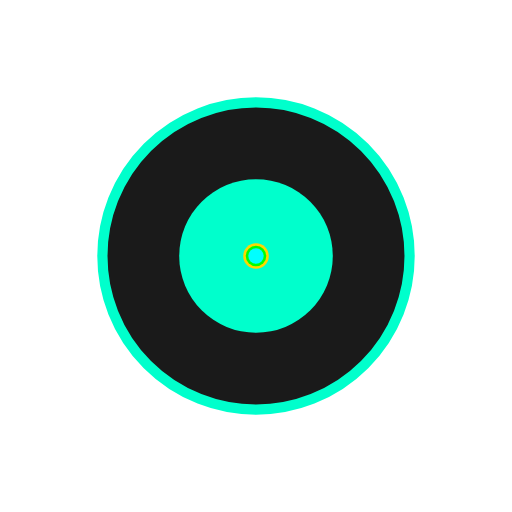
t = 0.00 s
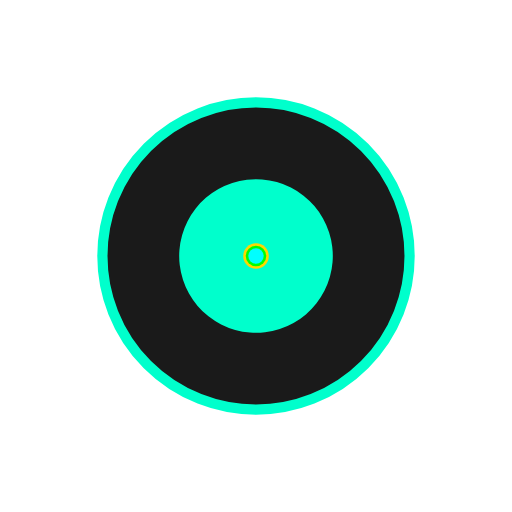
t = 0.30 s
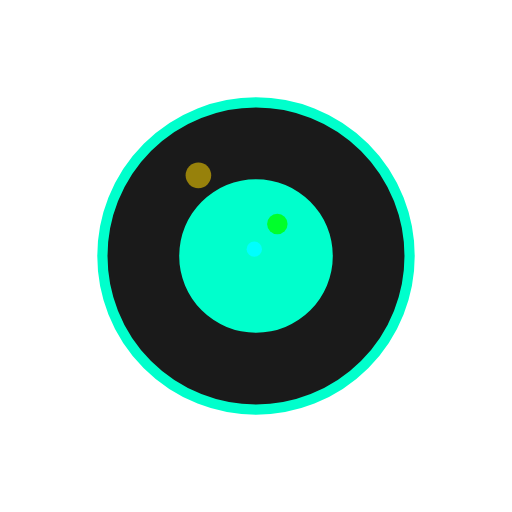
t = 0.75 s
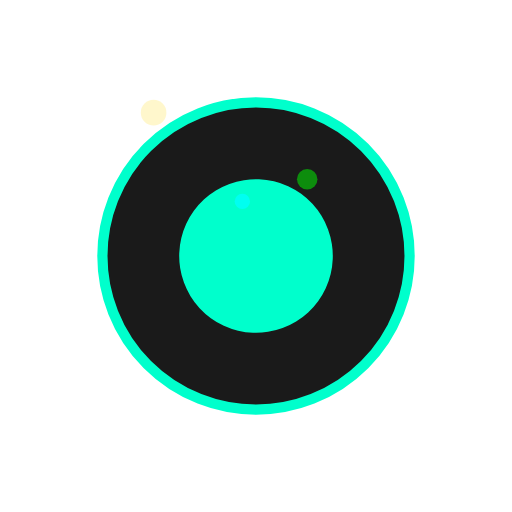
t = 1.10 s
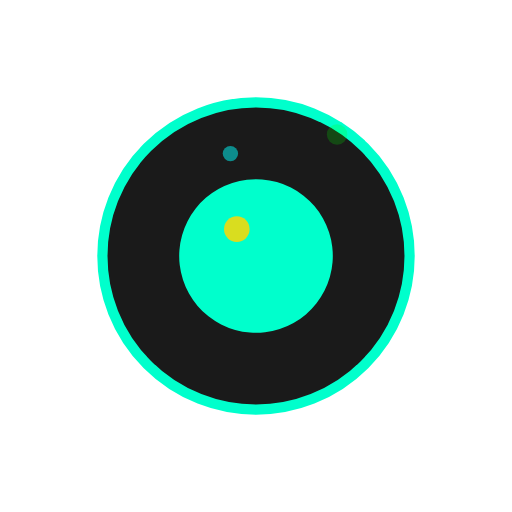
t = 1.45 s
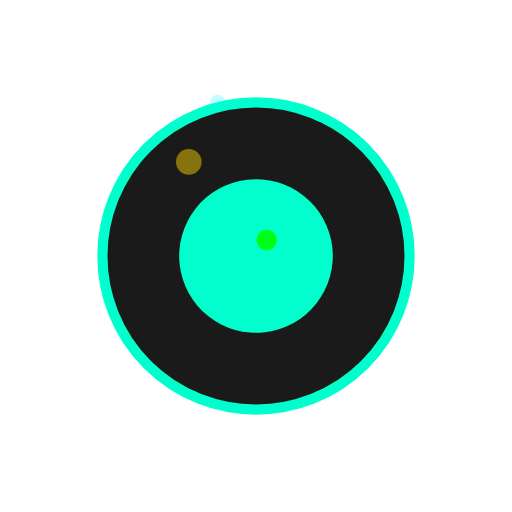
t = 1.83 s

The animated SVG that drew these frames (rendered in a browser with its animation timeline set to each time). Animation: 10 SMIL elements (animate=9,animateTransform=1); one cycle of 2.20 s, repeats indefinitely.

<svg viewBox="0 0 200 200" width="100%" height="100%" xmlns="http://www.w3.org/2000/svg">
  <!-- Vault Circle -->
  <circle cx="100" cy="100" r="60" fill="#1a1a1a" stroke="#00ffcc" stroke-width="4" />

  <!-- Vault Door -->
  <circle id="door" cx="100" cy="100" r="30" fill="#00ffcc">
    <animateTransform
      attributeName="transform"
      type="rotate"
      values="0 100 100; 90 100 100; 0 100 100"
      dur="2s"
      repeatCount="indefinite" />
  </circle>

  <!-- Tokens bursting out -->
  <circle cx="100" cy="100" r="5" fill="gold">
    <animate attributeName="cx" values="100;50" dur="1s" begin="0.3s" repeatCount="indefinite"/>
    <animate attributeName="cy" values="100;30" dur="1s" begin="0.3s" repeatCount="indefinite"/>
    <animate attributeName="opacity" values="1;0" dur="1s" begin="0.3s" repeatCount="indefinite"/>
  </circle>

  <circle cx="100" cy="100" r="4" fill="lime">
    <animate attributeName="cx" values="100;140" dur="1.2s" begin="0.5s" repeatCount="indefinite"/>
    <animate attributeName="cy" values="100;40" dur="1.2s" begin="0.5s" repeatCount="indefinite"/>
    <animate attributeName="opacity" values="1;0" dur="1.2s" begin="0.5s" repeatCount="indefinite"/>
  </circle>

  <circle cx="100" cy="100" r="3" fill="cyan">
    <animate attributeName="cx" values="100;80" dur="1.5s" begin="0.7s" repeatCount="indefinite"/>
    <animate attributeName="cy" values="100;20" dur="1.5s" begin="0.7s" repeatCount="indefinite"/>
    <animate attributeName="opacity" values="1;0" dur="1.5s" begin="0.7s" repeatCount="indefinite"/>
  </circle>
</svg>
